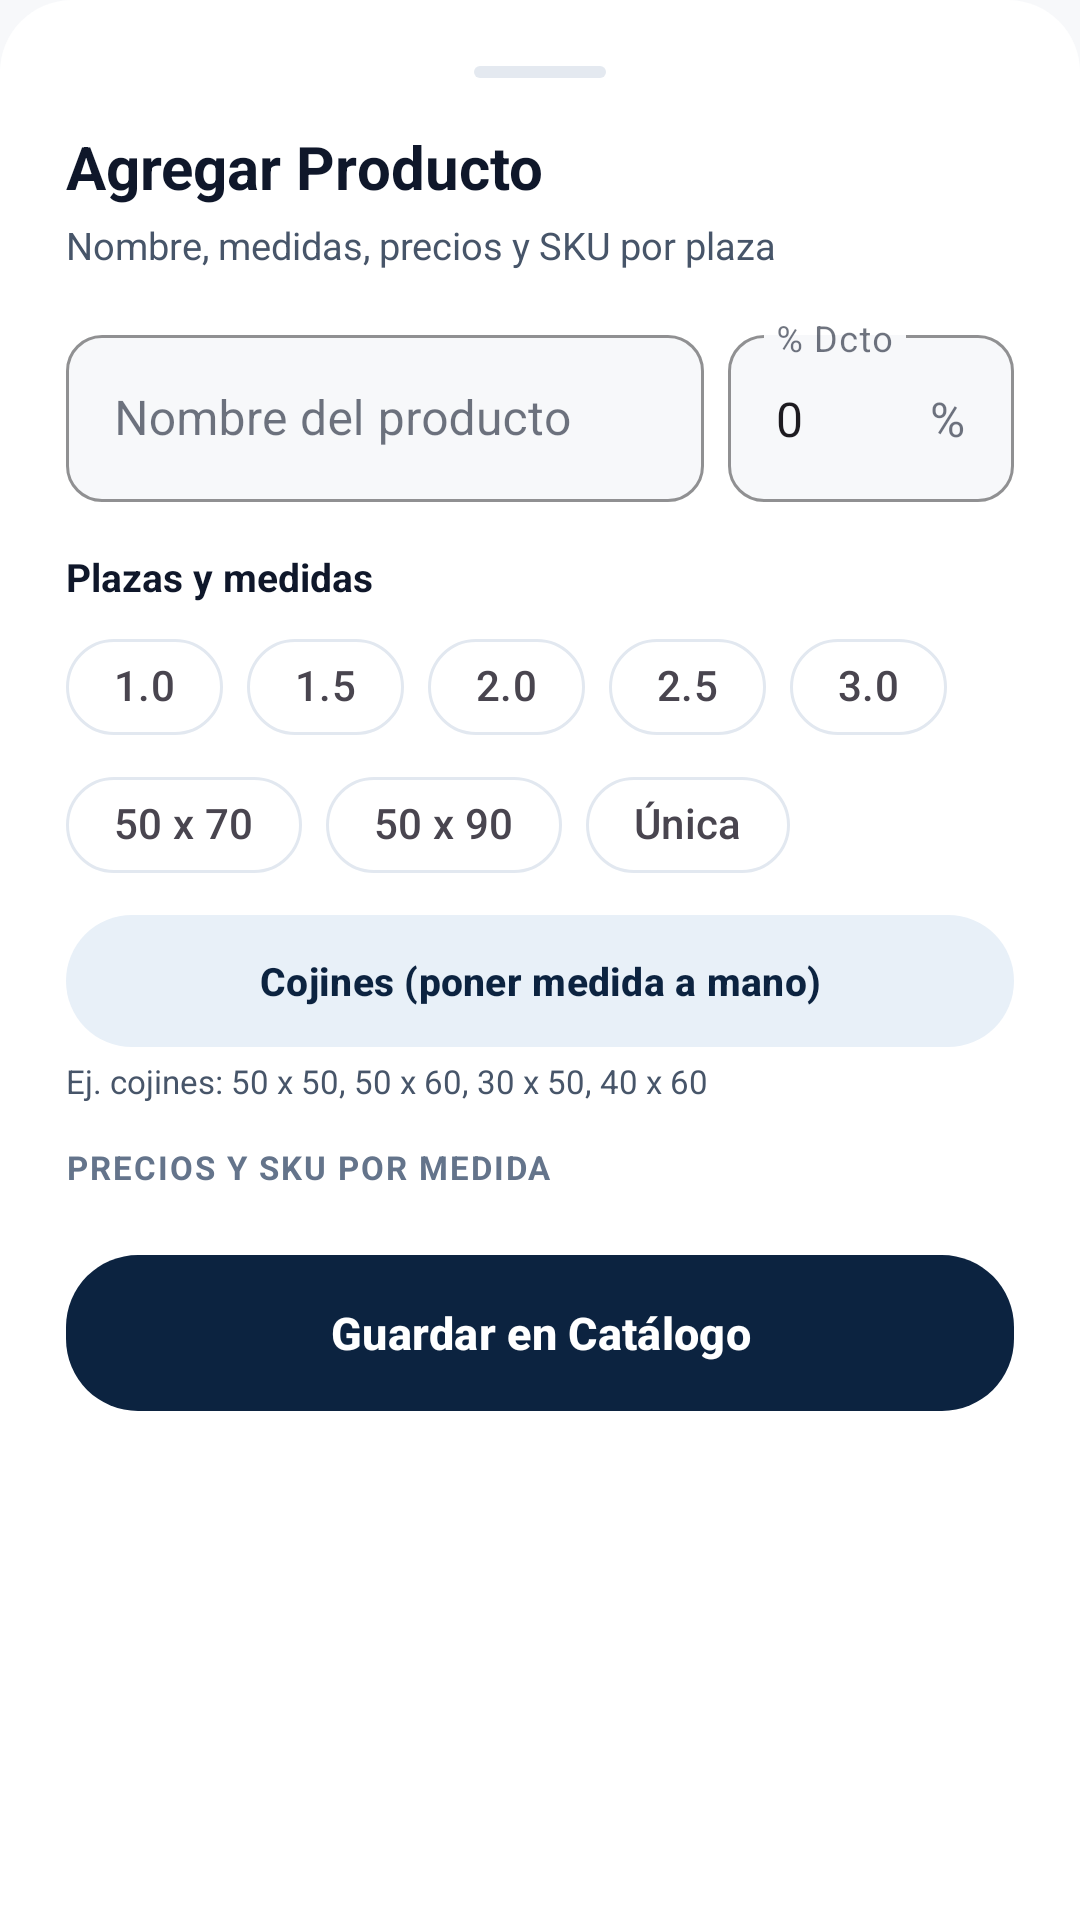

Layout XML and referenced resources for this Android screen:
<!-- AndroidManifest.xml: application theme Theme.Cannon -->
<!-- res/layout/dialog_add_product.xml -->
<?xml version="1.0" encoding="utf-8"?>
<androidx.core.widget.NestedScrollView xmlns:android="http://schemas.android.com/apk/res/android"
    xmlns:app="http://schemas.android.com/apk/res-auto"
    android:layout_width="match_parent"
    android:layout_height="wrap_content"
    android:background="@drawable/bg_bottom_sheet"
    android:fillViewport="true">

    <LinearLayout
        android:layout_width="match_parent"
        android:layout_height="wrap_content"
        android:orientation="vertical"
        android:padding="22dp">

        <View
            android:layout_width="44dp"
            android:layout_height="4dp"
            android:layout_gravity="center_horizontal"
            android:layout_marginBottom="16dp"
            android:background="@drawable/bg_sheet_handle" />

        <TextView
            android:id="@+id/tvDialogTitulo"
            android:layout_width="wrap_content"
            android:layout_height="wrap_content"
            android:text="Agregar Producto"
            android:textColor="@color/text_primary"
            android:textSize="20sp"
            android:textStyle="bold" />

        <TextView
            android:id="@+id/tvDialogSubtitulo"
            android:layout_width="wrap_content"
            android:layout_height="wrap_content"
            android:layout_marginTop="4dp"
            android:layout_marginBottom="16dp"
            android:text="Nombre, medidas, precios y SKU por plaza"
            android:textColor="@color/text_secondary"
            android:textSize="12.5sp" />

        
        <LinearLayout
            android:layout_width="match_parent"
            android:layout_height="wrap_content"
            android:layout_marginBottom="16dp"
            android:orientation="horizontal">

            <com.google.android.material.textfield.TextInputLayout
                android:id="@+id/tilDialogNombre"
                style="@style/Widget.MaterialComponents.TextInputLayout.OutlinedBox"
                android:layout_width="0dp"
                android:layout_height="wrap_content"
                android:layout_marginEnd="8dp"
                android:layout_weight="1.45"
                android:hint="Nombre del producto"
                app:boxBackgroundColor="@color/background"
                app:boxCornerRadiusBottomEnd="12dp"
                app:boxCornerRadiusBottomStart="12dp"
                app:boxCornerRadiusTopEnd="12dp"
                app:boxCornerRadiusTopStart="12dp"
                app:boxStrokeColor="@color/card_stroke">

                <com.google.android.material.textfield.TextInputEditText
                    android:id="@+id/etDialogNombre"
                    android:layout_width="match_parent"
                    android:layout_height="wrap_content"
                    android:inputType="textCapWords" />
            </com.google.android.material.textfield.TextInputLayout>

            <com.google.android.material.textfield.TextInputLayout
                android:id="@+id/tilDialogDescuento"
                style="@style/Widget.MaterialComponents.TextInputLayout.OutlinedBox"
                android:layout_width="0dp"
                android:layout_height="wrap_content"
                android:layout_weight="0.65"
                android:hint="% Dcto"
                app:boxBackgroundColor="@color/background"
                app:boxCornerRadiusBottomEnd="12dp"
                app:boxCornerRadiusBottomStart="12dp"
                app:boxCornerRadiusTopEnd="12dp"
                app:boxCornerRadiusTopStart="12dp"
                app:boxStrokeColor="@color/card_stroke"
                app:suffixText="%">

                <com.google.android.material.textfield.TextInputEditText
                    android:id="@+id/etDialogDescuento"
                    android:layout_width="match_parent"
                    android:layout_height="wrap_content"
                    android:inputType="numberDecimal"
                    android:text="0" />
            </com.google.android.material.textfield.TextInputLayout>
        </LinearLayout>

        
        <TextView
            android:layout_width="wrap_content"
            android:layout_height="wrap_content"
            android:layout_marginBottom="8dp"
            android:text="Plazas y medidas"
            android:textColor="@color/text_primary"
            android:textSize="13sp"
            android:textStyle="bold" />

        <com.google.android.material.chip.ChipGroup
            android:id="@+id/chipGroupPlazasSugeridas"
            android:layout_width="match_parent"
            android:layout_height="wrap_content"
            android:layout_marginBottom="10dp"
            app:chipSpacingHorizontal="8dp"
            app:chipSpacingVertical="6dp">

            <com.google.android.material.chip.Chip
                android:id="@+id/chipPlaza10"
                style="@style/Widget.Cannon.Chip.Filter"
                android:layout_width="wrap_content"
                android:layout_height="wrap_content"
                android:text="1.0" />

            <com.google.android.material.chip.Chip
                android:id="@+id/chipPlaza15"
                style="@style/Widget.Cannon.Chip.Filter"
                android:layout_width="wrap_content"
                android:layout_height="wrap_content"
                android:text="1.5" />

            <com.google.android.material.chip.Chip
                android:id="@+id/chipPlaza20"
                style="@style/Widget.Cannon.Chip.Filter"
                android:layout_width="wrap_content"
                android:layout_height="wrap_content"
                android:text="2.0" />

            <com.google.android.material.chip.Chip
                android:id="@+id/chipPlaza25"
                style="@style/Widget.Cannon.Chip.Filter"
                android:layout_width="wrap_content"
                android:layout_height="wrap_content"
                android:text="2.5" />

            <com.google.android.material.chip.Chip
                android:id="@+id/chipPlaza30"
                style="@style/Widget.Cannon.Chip.Filter"
                android:layout_width="wrap_content"
                android:layout_height="wrap_content"
                android:text="3.0" />

            <com.google.android.material.chip.Chip
                android:id="@+id/chipPlaza50x70"
                style="@style/Widget.Cannon.Chip.Filter"
                android:layout_width="wrap_content"
                android:layout_height="wrap_content"
                android:text="50 x 70" />

            <com.google.android.material.chip.Chip
                android:id="@+id/chipPlaza50x90"
                style="@style/Widget.Cannon.Chip.Filter"
                android:layout_width="wrap_content"
                android:layout_height="wrap_content"
                android:text="50 x 90" />

            <com.google.android.material.chip.Chip
                android:id="@+id/chipPlazaUnica"
                style="@style/Widget.Cannon.Chip.Filter"
                android:layout_width="wrap_content"
                android:layout_height="wrap_content"
                android:text="Única" />
        </com.google.android.material.chip.ChipGroup>

        
        <com.google.android.material.button.MaterialButton
            android:id="@+id/btnDialogCojines"
            style="@style/Widget.Material3.Button.TonalButton"
            android:layout_width="match_parent"
            android:layout_height="44dp"
            android:layout_marginBottom="4dp"
            android:insetTop="0dp"
            android:insetBottom="0dp"
            android:text="Cojines (poner medida a mano)"
            android:textColor="@color/cannon_navy_dark"
            android:textSize="13sp"
            android:textStyle="bold"
            app:backgroundTint="@color/cannon_navy_surface"
            app:cornerRadius="22dp"
            app:icon="@drawable/ic_add"
            app:iconGravity="textStart"
            app:iconTint="@color/cannon_navy_dark" />

        <TextView
            android:layout_width="wrap_content"
            android:layout_height="wrap_content"
            android:layout_marginBottom="14dp"
            android:text="Ej. cojines: 50 x 50, 50 x 60, 30 x 50, 40 x 60"
            android:textColor="@color/text_secondary"
            android:textSize="11sp" />

        
        <TextView
            android:layout_width="wrap_content"
            android:layout_height="wrap_content"
            android:layout_marginBottom="8dp"
            android:letterSpacing="0.06"
            android:text="PRECIOS Y SKU POR MEDIDA"
            android:textColor="@color/text_tertiary"
            android:textSize="11sp"
            android:textStyle="bold" />

        <LinearLayout
            android:id="@+id/layoutDialogPlazasContainer"
            android:layout_width="match_parent"
            android:layout_height="wrap_content"
            android:layout_marginBottom="14dp"
            android:orientation="vertical" />

        
        <com.google.android.material.button.MaterialButton
            android:id="@+id/btnDialogGuardar"
            style="@style/Widget.Material3.Button"
            android:layout_width="match_parent"
            android:layout_height="52dp"
            android:insetTop="0dp"
            android:insetBottom="0dp"
            android:text="Guardar en Catálogo"
            android:textColor="@color/white"
            android:textSize="15sp"
            android:textStyle="bold"
            app:backgroundTint="@color/cannon_navy_dark"
            app:cornerRadius="24dp"
            app:icon="@drawable/ic_add"
            app:iconGravity="textStart"
            app:iconTint="@color/white" />

        
        <com.google.android.material.button.MaterialButton
            android:id="@+id/btnDialogEliminar"
            style="@style/Widget.Material3.Button.TextButton"
            android:layout_width="match_parent"
            android:layout_height="wrap_content"
            android:layout_marginTop="8dp"
            android:text="Eliminar este producto del catálogo"
            android:textColor="@color/error"
            android:textSize="14sp"
            android:visibility="gone"
            app:icon="@drawable/ic_delete"
            app:iconGravity="textStart"
            app:iconTint="@color/error" />

    </LinearLayout>
</androidx.core.widget.NestedScrollView>
<!-- resources referenced by this layout -->
<resources>
  <color name="background">#F7F8FA</color>
  <color name="cannon_navy_dark">#0C2340</color>
  <color name="cannon_navy_surface">#E8F0F8</color>
  <color name="card_stroke">#E2E8F0</color>
  <color name="error">#DC2626</color>
  <color name="text_primary">#0F172A</color>
  <color name="text_secondary">#475569</color>
  <color name="text_tertiary">#64748B</color>
  <color name="white">#FFFFFF</color>
  <!-- drawable bg_bottom_sheet (drawable) -->
  <?xml version="1.0" encoding="utf-8"?>
  <shape xmlns:android="http://schemas.android.com/apk/res/android"
      android:shape="rectangle">
      <corners
          android:topLeftRadius="24dp"
          android:topRightRadius="24dp" />
      <solid android:color="@color/surface" />
  </shape>
  <!-- drawable bg_sheet_handle (drawable) -->
  <?xml version="1.0" encoding="utf-8"?>
  <shape xmlns:android="http://schemas.android.com/apk/res/android"
      android:shape="rectangle">
      <corners android:radius="50dp" />
      <solid android:color="@color/divider" />
  </shape>
  <style name="Widget.Cannon.Chip.Filter" parent="Widget.Material3.Chip.Filter">
          <item name="chipBackgroundColor">@color/chip_bg_selector</item>
          <item name="android:textColor">@color/chip_text_selector</item>
          <item name="chipStrokeColor">@color/chip_stroke_selector</item>
          <item name="chipStrokeWidth">1dp</item>
          <item name="chipCornerRadius">50dp</item>
          <item name="checkedIconVisible">false</item>
          <item name="chipMinTouchTargetSize">40dp</item>
      </style>
  <style name="Theme.Cannon" parent="Theme.Material3.Light.NoActionBar">
          <item name="colorPrimary">@color/cannon_navy</item>
          <item name="colorPrimaryVariant">@color/cannon_navy_dark</item>
          <item name="colorOnPrimary">@color/white</item>
          <item name="colorSecondary">@color/cannon_red</item>
          <item name="colorOnSecondary">@color/white</item>
          <item name="colorSurface">@color/surface</item>
          <item name="colorOnSurface">@color/text_primary</item>
          <item name="android:windowBackground">@color/background</item>
          <item name="android:statusBarColor">@color/cannon_navy_dark</item>
          <item name="android:windowLightStatusBar">false</item>
          <item name="android:navigationBarColor">@color/surface</item>
          <item name="android:windowLightNavigationBar" tools:targetApi="27">true</item>
      </style>
  <color name="surface">#FFFFFF</color>
  <color name="divider">#E4E9F0</color>
  <color name="cannon_navy">#1F4E79</color>
  <color name="cannon_red">#C00000</color>
</resources>
